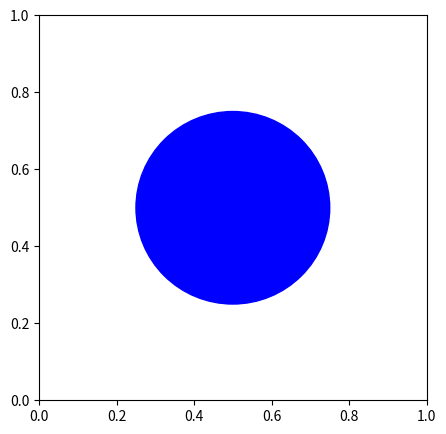

Source code (Python):
import sympy
from sympy import *
import matplotlib.pyplot as plt
import matplotlib.patches as pat

# init_printing()

x = Symbol('x')
a = Symbol('a')
b = Symbol('b')

matrix = Matrix([
    [-x,1,0,0,1],
    [1,-x,1,0,0],
    [0,1,-x,1,0],
    [0,0,1,-x,1],
    [1,0,0,1,-x]
])

answer = solve(matrix.det(), x)
energy = [a+ans*b for ans in answer]
print('energy')
print(energy)
print('-----------------------')

c1, c2, c3, c4, c5 = symbols('c1 c2 c3 c4 c5')
coefficient = Matrix([[c1, c2, c3, c4, c5]]).T

equations = [equation for equation in matrix * coefficient]
equations.append(c1**2 + c2**2 + c3**2 + c4**2 + c5**2 -1)

print('coefficient')
for ans in answer:
    print(ans)
    equations_subs = [equation.subs(x, ans) for equation in equations]
    coeff = solve(equations_subs)
    print(coeff)
    print('-------------------------')

fig = plt.figure(figsize=(5,5))
ax = fig.add_subplot(111)
c = pat.Circle(xy = (0.5, 0.5), radius = 0.25, color='blue')
ax.add_patch(c)
plt.show()
